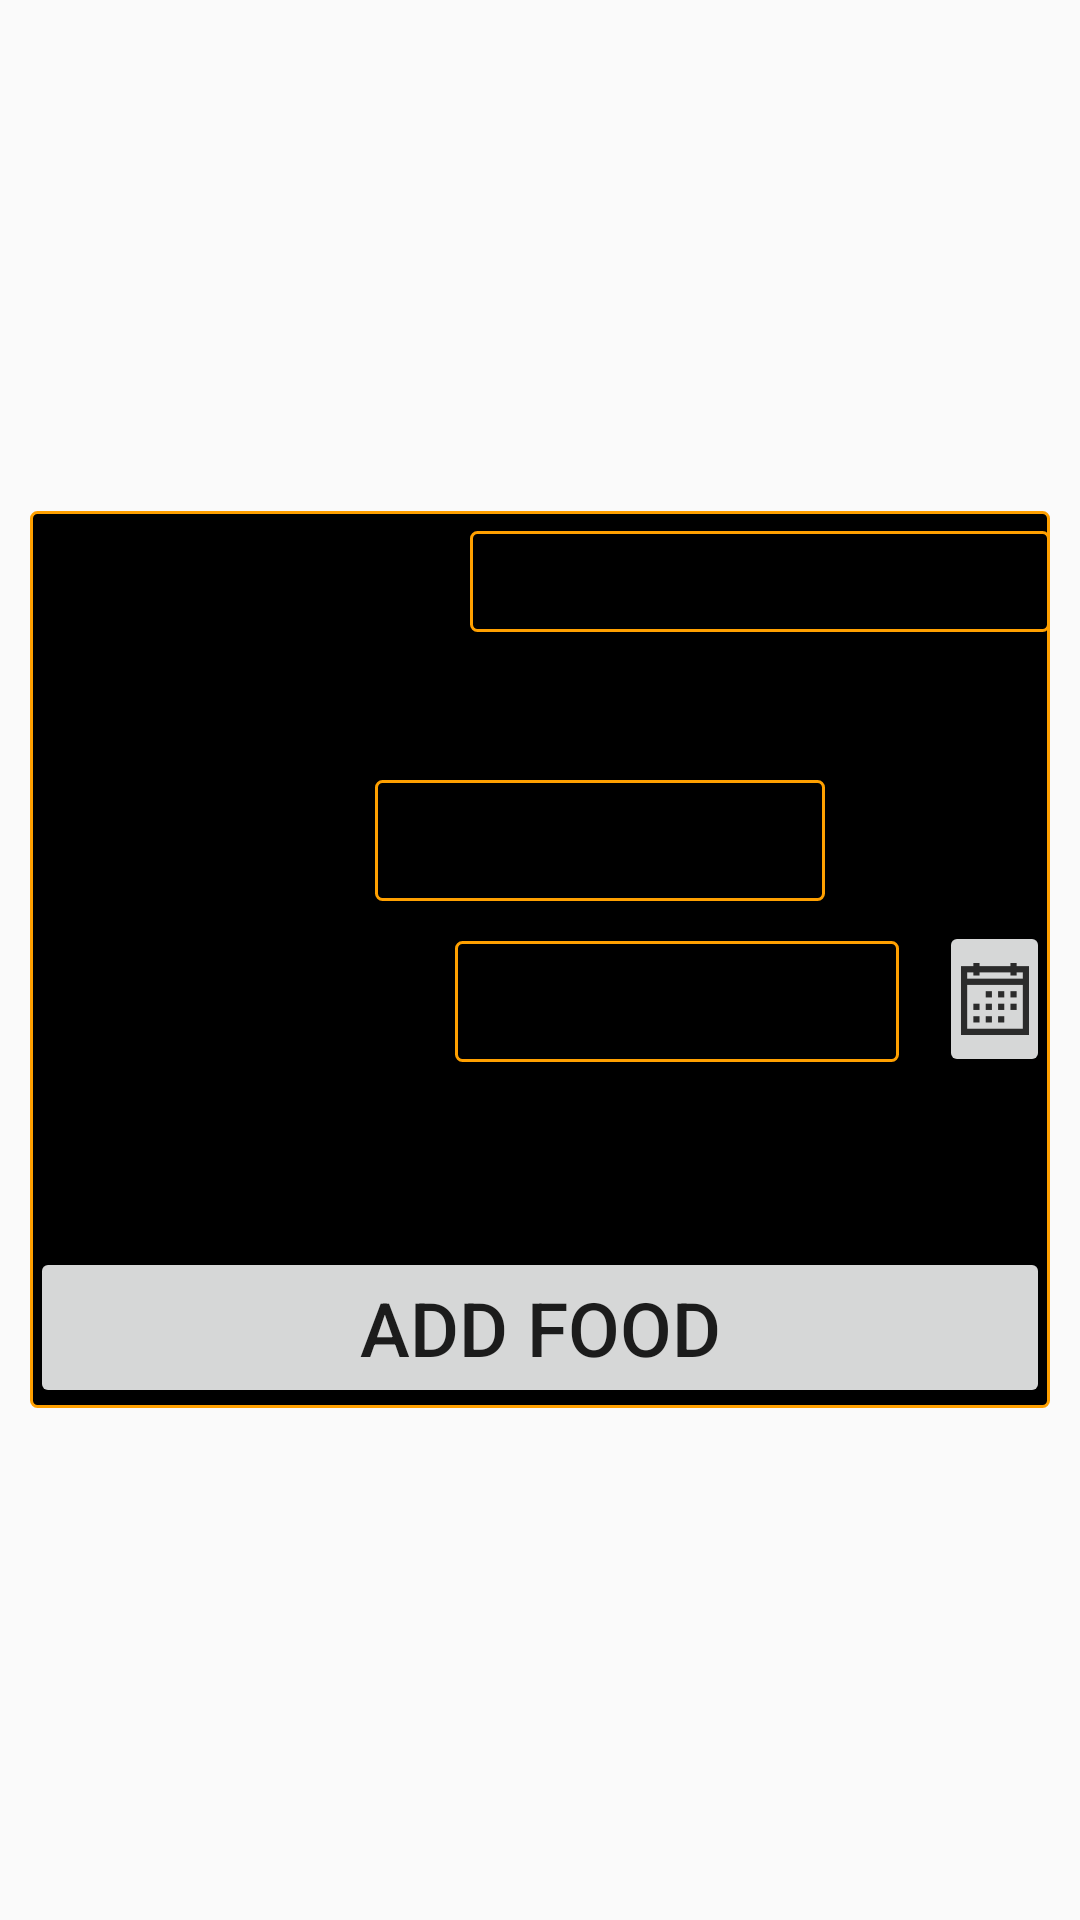

Produce the Android XML layout that renders to this screen, including the resource entries it uses.
<!-- AndroidManifest.xml: application theme FridgeManagerTheme -->
<!-- res/layout/activity_add_food.xml -->
<?xml version="1.0" encoding="utf-8"?>
<ScrollView xmlns:android="http://schemas.android.com/apk/res/android"
    xmlns:tools="http://schemas.android.com/tools"
    android:layout_width="fill_parent"
    android:layout_height="wrap_content"
    android:orientation="vertical"
    android:padding="10dp"
    android:fillViewport="false">

<LinearLayout
    xmlns:tools="http://schemas.android.com/tools"
    android:layout_width="fill_parent"
    android:layout_height="fill_parent"
    android:layout_gravity="center"
    android:background="@drawable/container_border"
    android:orientation="vertical"
    android:weightSum="1">

    <LinearLayout
        android:layout_width="fill_parent"
        android:layout_height="wrap_content"
        android:orientation="horizontal"
        android:paddingTop="20px">

        <TextView
            android:layout_width="wrap_content"
            android:layout_height="wrap_content"
            android:layout_gravity="center"
            android:text="Food/Grocery Item"
            android:textColor="@android:color/black"
            android:layout_weight="3"
            android:textColorHighlight="@android:color/primary_text_dark"
            android:textSize="25dp" />


        <AutoCompleteTextView
        android:id="@+id/addFoodName"
        android:layout_width="fill_parent"
        android:layout_height="wrap_content"
        android:background="@drawable/field_input_border"
        android:inputType="text"
        android:textSize="25dp"
            android:layout_weight="7"
        android:paddingLeft="30px"
        android:paddingRight="30px"
        />

    </LinearLayout>

    <LinearLayout
        android:layout_width="fill_parent"
        android:layout_height="wrap_content"
        android:orientation="horizontal"
        android:paddingTop="20px"
        android:weightSum="1">

        <TextView
            android:layout_width="wrap_content"
            android:layout_height="wrap_content"
            android:layout_centerVertical="true"
            android:paddingLeft="40px"
            android:paddingTop="10px"
            android:paddingBottom="10px"
            android:layout_marginTop="40px"
            android:text="Amount"
            android:textColor="@android:color/black"
            android:textColorHighlight="@android:color/primary_text_dark"
            android:textSize="25dp" />

        <EditText
            android:id="@+id/amounttext"
            android:layout_width="150dp"
            android:layout_height="wrap_content"
            android:gravity="right"
            android:paddingLeft="30px"
            android:paddingRight="30px"
            android:layout_marginLeft="40px"
            android:background="@drawable/field_input_border"
            android:inputType="numberDecimal"
            android:layout_marginTop="40px"
            android:paddingTop="10px"
            android:paddingBottom="10px"
            android:textSize="25dp"/>

        <Spinner
            android:id="@+id/amountspinner"
            android:layout_marginRight="40px"
            android:layout_marginTop="40px"
            android:layout_width="match_parent"
            android:layout_height="wrap_content"
            android:entries="@array/amount" />

    </LinearLayout>

    <LinearLayout
        android:layout_width="fill_parent"
        android:layout_height="wrap_content"
        android:orientation="horizontal"
        android:paddingTop="20px">


        <TextView
            android:layout_width="wrap_content"
            android:layout_height="wrap_content"
            android:layout_centerVertical="true"
            android:layout_gravity="center"
            android:paddingLeft="10px"
            android:paddingTop="40px"
            android:text="Expiry Date"
            android:textColor="@android:color/black"
            android:textColorHighlight="@android:color/primary_text_dark"
            android:textSize="25dp" />

            <TextView
                android:layout_width="0dp"
                android:layout_height="wrap_content"
                android:layout_marginLeft="40px"
                android:layout_marginRight="40px"
                android:layout_marginTop="20px"
                android:layout_weight="4"
                android:background="@drawable/field_input_border"
                android:gravity="center"
                android:orientation="vertical"
                android:paddingTop="10px"
                android:paddingBottom="10px"
                android:textSize="25dp"
                android:id="@+id/expiry_date" />

        <LinearLayout
            android:layout_width="0dp"
            android:layout_height="wrap_content"
            android:layout_weight="1"
            android:gravity="top"
            android:orientation="vertical">

            <ImageButton
                android:id="@+id/btn1"
                android:layout_width="wrap_content"
                android:layout_height="wrap_content"
                android:layout_alignParentLeft="true"
                android:layout_alignParentStart="true"
                android:layout_centerVertical="true"
                android:onClick="showDatePickerDialog"
                android:src="@drawable/ic_calendar"
                android:text="Pick Date" />
        </LinearLayout>


    </LinearLayout>

    <LinearLayout
        android:layout_width="fill_parent"
        android:layout_height="wrap_content"
        android:orientation="horizontal"
        android:paddingTop="20px">


    <TextView
        android:layout_width="wrap_content"
        android:layout_height="wrap_content"
        android:layout_centerVertical="true"
        android:layout_gravity="center"
        android:paddingLeft="10px"
        android:paddingTop="20px"
        android:text="Location"
        android:textColor="@android:color/black"
        android:textColorHighlight="@android:color/primary_text_dark"
        android:textSize="25dp" />


    <Spinner
        android:id="@+id/spinner1_for_location"
        android:layout_marginRight="40px"
        android:layout_marginLeft="40px"
        android:layout_width="match_parent"
        android:layout_height="50dp"
        android:entries="@array/locations"
        />

    </LinearLayout>

    <LinearLayout
        android:layout_width="match_parent"
        android:layout_height="0dip"
        android:layout_weight="1"
        android:gravity="center|bottom"
        android:orientation="vertical">

        <Button
            android:id="@+id/button_add_to_food_stock"
            android:layout_width="match_parent"
            android:layout_height="wrap_content"

            android:text="ADD FOOD"
            android:textSize="25dp" />
        ... />

    </LinearLayout>
</LinearLayout>
</ScrollView>
<!-- resources referenced by this layout -->
<resources>
  <string-array name="amount">
          <item>grams</item>
          <item>kilograms</item>
          <item>pounds</item>
          <item>servings</item>
      </string-array>
  <string-array name="locations">
          <item>Fridge</item>
          <item>Freezer</item>
          <item>Pantry</item>
      </string-array>
  <!-- drawable container_border (drawable) -->
  <?xml version="1.0" encoding="utf-8"?>
  <shape xmlns:android="http://schemas.android.com/apk/res/android"
      android:shape="rectangle" >
  
      
      <solid
          android:color="@color/textColorPrimary" >
      </solid>
  
      
      <stroke
          android:width="1dp"
          android:color="@color/colorPrimaryDark" >
      </stroke>
  
      
      <corners
          android:radius="2dp"   >
      </corners>
  
  </shape>
  <!-- drawable field_input_border (drawable) -->
  <?xml version="1.0" encoding="utf-8"?>
  <shape xmlns:android="http://schemas.android.com/apk/res/android"
      android:shape="rectangle" >
  
      
      <stroke
          android:width="1dp"
          android:color="@color/colorPrimaryDark" >
      </stroke>
  
      
      <corners
          android:radius="2dp"   >
      </corners>
  
  </shape>
  <!-- drawable ic_calendar: png bitmap (drawable-hdpi, 375 bytes) -->
  <style name="FridgeManagerTheme" parent="AppTheme" />
  <color name="textColorPrimary">#000000</color>
  <color name="colorPrimaryDark">#ffa000</color>
  <style name="AppTheme" parent="Theme.AppCompat.Light.DarkActionBar">
          
          <item name="colorPrimary">@color/colorPrimary</item>
          <item name="colorPrimaryDark">@color/colorPrimaryDark</item>
          <item name="colorAccent">@color/colorAccent</item>
      </style>
  <color name="colorPrimary">#ffc107</color>
  <color name="colorAccent">#009688</color>
</resources>
